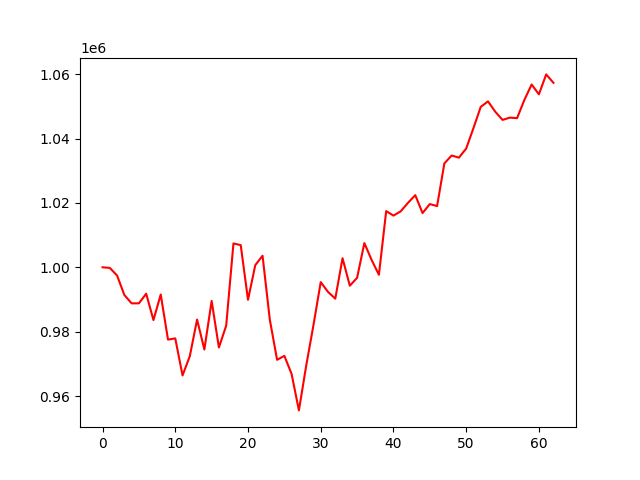

Data behind this chart, as committed beside it:
, 0
0, 1000000
1, 999803
2, 997435
3, 991388
4, 988793
5, 988805
6, 991786
7, 983602
8, 991542
9, 977535
10, 977909
11, 966396
12, 972407
13, 983759
14, 974447
15, 989544
16, 975097
17, 981842
18, 1007410
19, 1006879
20, 989897
21, 1000656
22, 1003594
23, 983717
24, 971256
25, 972489
26, 966821
27, 955540
28, 969387
29, 982033
30, 995387
31, 992350
32, 990252
33, 1002816
34, 994270
35, 996727
36, 1007521
37, 1002262
38, 997667
39, 1017447
40, 1016057
41, 1017379
42, 1020030
43, 1022402
44, 1016842
45, 1019636
46, 1019008
47, 1032273
48, 1034721
49, 1034055
50, 1036883
51, 1043229
52, 1049828
53, 1051538
54, 1048323
55, 1045782
56, 1046486
57, 1046336
58, 1051983
59, 1056775
... 3 more rows
